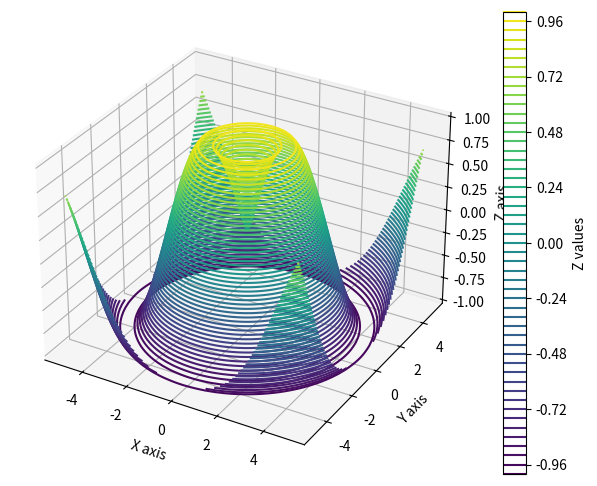

The script that saved this image:
import numpy as np
import matplotlib.pyplot as plt
from mpl_toolkits.mplot3d import Axes3D

x = np.linspace(-5,5,100)
y = np.linspace(-5,5,100)
X, Y = np.meshgrid(x,y)
def f(x,y):
    return np.sin(np.sqrt(x**2 + y**2))
Z = f(X,Y)
fig = plt.figure(figsize=(8,6))
ax = fig.add_subplot(111, projection = '3d')
contour = ax.contour3D(X, Y, Z, 50, cmap='viridis')

ax.set_xlabel('X axis')
ax.set_ylabel('Y axis')
ax.set_zlabel('Z axis')
fig.colorbar(contour, ax=ax, label = 'Z values')
plt.show()